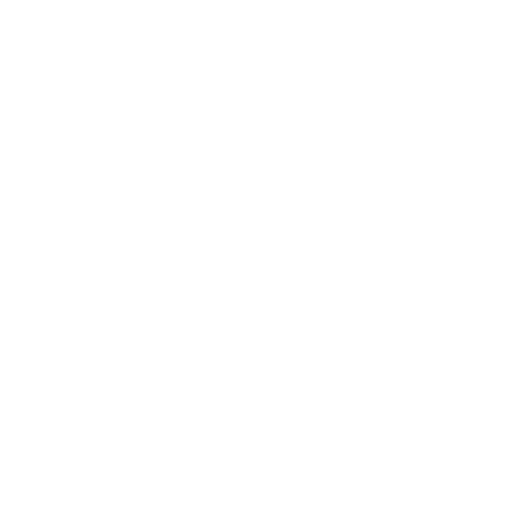
t = 0.00 s
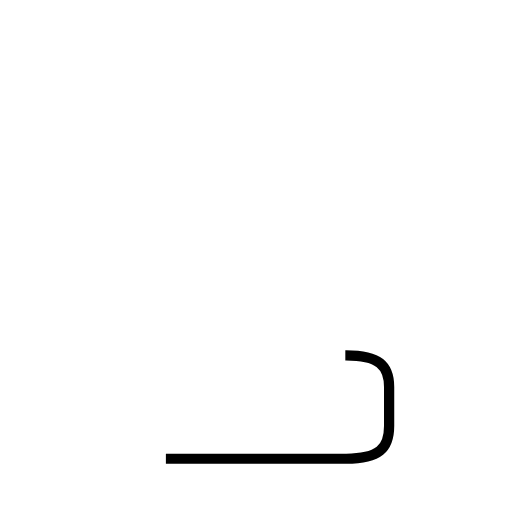
t = 1.01 s
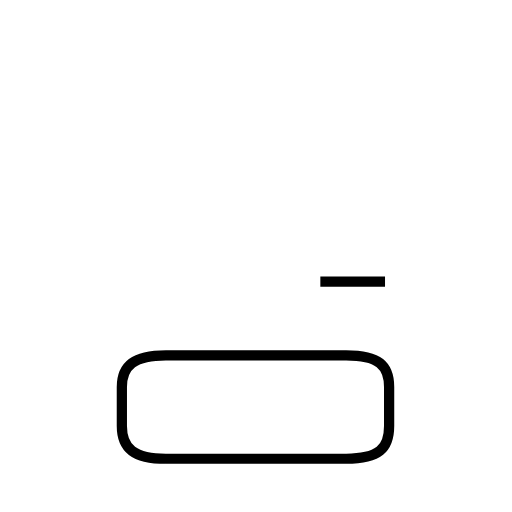
t = 2.21 s
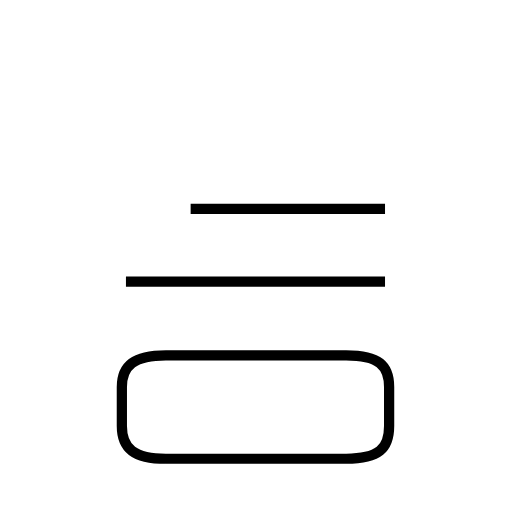
t = 3.35 s
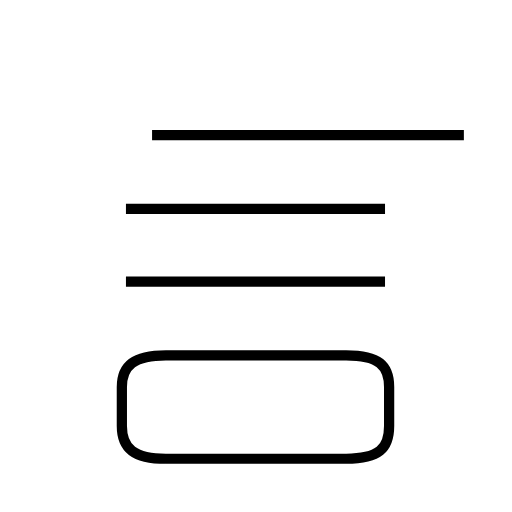
t = 4.45 s
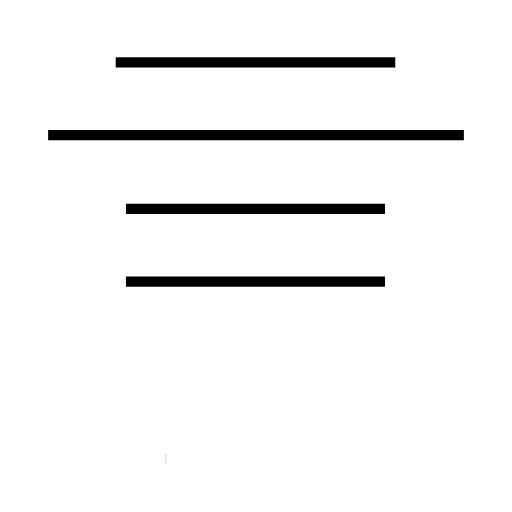
t = 5.57 s

The animated SVG that drew these frames (rendered in a browser with its animation timeline set to each time). Animation: 5 SMIL elements (animate=5); one cycle of 5.57 s.

<?xml version='1.0' encoding='utf-8'?>
<svg viewBox="0.0 -6.0 50.0 50.0" version="1.1" xmlns="http://www.w3.org/2000/svg"><rect x="-1000" y="-1000" width="2000" height="2000" stroke="white" fill="white" /><g style="fill:none;stroke:#000000;stroke-width:1"><path d="M 16.2 0.8 L 33.8 0.8 C 37.0 0.8 38.0 -0.2 38.0 -2.4 L 38.0 -6.2 C 38.0 -8.3 37.0 -9.3 33.8 -9.3 L 16.2 -9.3 C 13.1 -9.3 11.9 -8.3 11.9 -6.2 L 11.9 -2.4 C 11.9 -0.2 13.1 0.8 16.2 0.8 Z " transform="translate(0.0 38.0)" stroke-dasharray="67.2500338749204" stroke-dashoffset="67.2500338749204"><animate attributeName="stroke-dashoffset" from="67.2500338749204" to="0" dur="2.017501016247612s" begin="0s; anim_end.end" fill="freeze" id="anim0" /></path><path d="M 37.6 -16.5 L 12.3 -16.5 " transform="translate(0.0 38.0)" stroke-dasharray="25.3" stroke-dashoffset="25.3"><animate attributeName="stroke-dashoffset" from="25.3" to="0" dur="0.759s" begin="anim0.end" fill="freeze" id="anim1" /></path><path d="M 37.6 -23.6 L 12.3 -23.6 " transform="translate(0.0 38.0)" stroke-dasharray="25.3" stroke-dashoffset="25.3"><animate attributeName="stroke-dashoffset" from="25.3" to="0" dur="0.759s" begin="anim1.end" fill="freeze" id="anim2" /></path><path d="M 45.3 -30.8 L 4.7 -30.8 " transform="translate(0.0 38.0)" stroke-dasharray="40.599999999999994" stroke-dashoffset="40.599999999999994"><animate attributeName="stroke-dashoffset" from="40.599999999999994" to="0" dur="1.2179999999999997s" begin="anim2.end" fill="freeze" id="anim3" /></path><path d="M 38.6 -37.9 L 11.3 -37.9" transform="translate(0.0 38.0)" stroke-dasharray="27.3" stroke-dashoffset="27.3"><animate attributeName="stroke-dashoffset" from="27.3" to="0" dur="0.819s" begin="anim3.end" fill="freeze" id="anim_end" /></path></g></svg>
